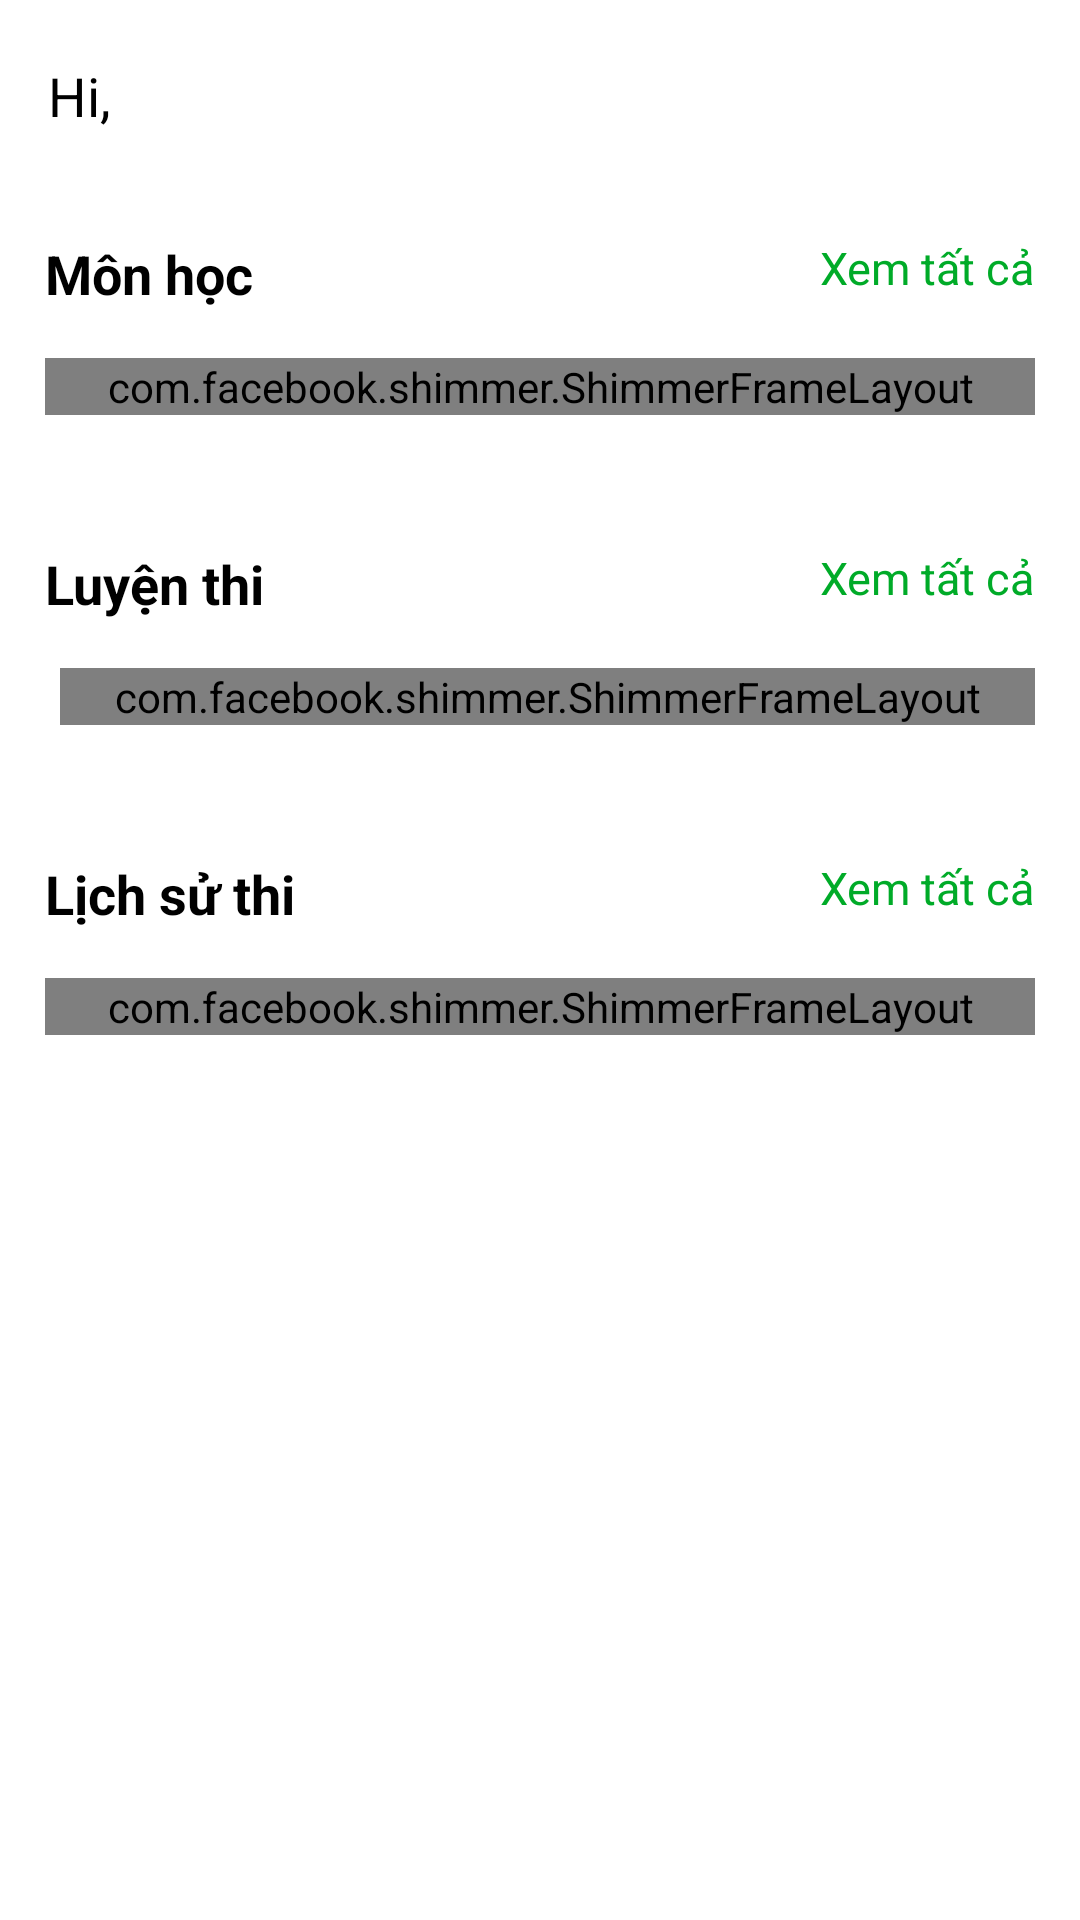

Write the Android layout XML for this screen, with the resource values it uses.
<!-- AndroidManifest.xml: application theme Theme.FIT_Exam -->
<!-- res/layout/fragment_home.xml -->
<?xml version="1.0" encoding="utf-8"?>
<FrameLayout xmlns:android="http://schemas.android.com/apk/res/android"
    xmlns:tools="http://schemas.android.com/tools"
    android:layout_width="match_parent"
    android:layout_height="match_parent"
    android:background="@color/white"
    tools:context=".HomeFragment">

    <LinearLayout xmlns:app="http://schemas.android.com/apk/res-auto"
        android:layout_width="match_parent"
        android:layout_height="match_parent"
        android:orientation="vertical"
        tools:ignore="UselessParent">

        <com.google.android.material.card.MaterialCardView
            android:layout_width="match_parent"
            android:layout_height="wrap_content"
            app:cardCornerRadius="0dp"
            app:strokeWidth="0dp">

            <com.google.android.material.appbar.AppBarLayout
                android:layout_width="match_parent"
                android:layout_height="wrap_content"
                android:background="@color/white">

                <androidx.appcompat.widget.Toolbar
                    android:id="@+id/toolbar"
                    android:layout_width="match_parent"
                    android:layout_height="?attr/actionBarSize">

                    <TextView
                        android:layout_width="wrap_content"
                        android:layout_height="wrap_content"
                        android:text="Hi, "
                        android:textColor="@color/black"
                        android:textSize="18sp" />

                    <TextView
                        android:id="@+id/fullName"
                        android:layout_width="wrap_content"
                        android:layout_height="wrap_content"
                        android:textColor="@color/green_nlu"
                        android:textSize="18sp"
                        android:textStyle="bold" />

                </androidx.appcompat.widget.Toolbar>
            </com.google.android.material.appbar.AppBarLayout>
        </com.google.android.material.card.MaterialCardView>

        <ScrollView
            android:layout_width="match_parent"
            android:layout_height="match_parent"
            android:scrollbars="none">

            <LinearLayout
                android:layout_width="match_parent"
                android:layout_height="wrap_content"
                android:layout_marginBottom="40dp"
                android:orientation="vertical"
                android:padding="15dp">

                <RelativeLayout
                    android:layout_width="match_parent"
                    android:layout_height="wrap_content">

                    <TextView
                        android:layout_width="wrap_content"
                        android:layout_height="wrap_content"
                        android:layout_centerVertical="true"
                        android:text="@string/subjects"
                        android:textColor="@color/black"
                        android:textSize="18sp"
                        android:textStyle="bold" />

                    <TextView
                        android:id="@+id/btnSee1"
                        android:layout_width="wrap_content"
                        android:layout_height="wrap_content"
                        android:layout_alignParentEnd="true"
                        android:text="@string/see_all"
                        android:textColor="@color/green_nlu"
                        android:textSize="15sp" />
                </RelativeLayout>

                <com.facebook.shimmer.ShimmerFrameLayout
                    android:id="@+id/shimmer_subjects"
                    android:layout_width="match_parent"
                    android:layout_height="wrap_content"
                    android:layout_marginTop="16dp"
                    android:layout_marginBottom="24dp">

                    <LinearLayout
                        android:layout_width="match_parent"
                        android:layout_height="match_parent"
                        android:orientation="horizontal">

                        <include layout="@layout/shimmer_subject_home_item" />

                        <include layout="@layout/shimmer_subject_home_item" />

                        <include layout="@layout/shimmer_subject_home_item" />
                    </LinearLayout>
                </com.facebook.shimmer.ShimmerFrameLayout>

                <androidx.recyclerview.widget.RecyclerView
                    android:id="@+id/recycler_subjects"
                    android:layout_width="match_parent"
                    android:layout_height="wrap_content"
                    android:layout_marginTop="16dp"
                    android:layout_marginBottom="24dp"
                    android:visibility="gone" />

                <RelativeLayout
                    android:layout_width="match_parent"
                    android:layout_height="wrap_content"
                    android:layout_marginTop="20dp">

                    <TextView
                        android:layout_width="wrap_content"
                        android:layout_height="wrap_content"
                        android:layout_centerVertical="true"
                        android:text="@string/take_exam"
                        android:textColor="@color/black"
                        android:textSize="18sp"
                        android:textStyle="bold" />

                    <TextView
                        android:id="@+id/btnSee2"
                        android:layout_width="wrap_content"
                        android:layout_height="wrap_content"
                        android:layout_alignParentEnd="true"
                        android:text="@string/see_all"
                        android:textColor="@color/green_nlu"
                        android:textSize="15sp" />
                </RelativeLayout>

                <com.facebook.shimmer.ShimmerFrameLayout
                    android:id="@+id/shimmer_take_exam"
                    android:layout_width="match_parent"
                    android:layout_height="wrap_content"
                    android:layout_marginStart="5dp"
                    android:layout_marginTop="16dp"
                    android:layout_marginBottom="24dp">

                    <LinearLayout
                        android:layout_width="match_parent"
                        android:layout_height="match_parent"
                        android:orientation="vertical">

                        <include layout="@layout/shimmer_exam_item" />

                        <include layout="@layout/shimmer_exam_item" />
                    </LinearLayout>
                </com.facebook.shimmer.ShimmerFrameLayout>

                <androidx.recyclerview.widget.RecyclerView
                    android:id="@+id/recycler_take_exam"
                    android:layout_width="match_parent"
                    android:layout_height="match_parent"
                    android:layout_marginTop="16dp"
                    android:layout_marginBottom="24dp"
                    android:visibility="gone" />

                <RelativeLayout
                    android:layout_width="match_parent"
                    android:layout_height="wrap_content"
                    android:layout_marginTop="20dp">

                    <TextView
                        android:layout_width="wrap_content"
                        android:layout_height="wrap_content"
                        android:layout_centerVertical="true"
                        android:text="@string/history"
                        android:textColor="@color/black"
                        android:textSize="18sp"
                        android:textStyle="bold" />

                    <TextView
                        android:id="@+id/btnSee3"
                        android:layout_width="wrap_content"
                        android:layout_height="wrap_content"
                        android:layout_alignParentEnd="true"
                        android:text="@string/see_all"
                        android:textColor="@color/green_nlu"
                        android:textSize="15sp" />
                </RelativeLayout>

                <com.facebook.shimmer.ShimmerFrameLayout
                    android:id="@+id/shimmer_exam_history"
                    android:layout_width="match_parent"
                    android:layout_height="wrap_content"
                    android:layout_marginTop="16dp">

                    <LinearLayout
                        android:layout_width="match_parent"
                        android:layout_height="match_parent"
                        android:orientation="vertical">

                        <include layout="@layout/shimmer_history_home_item" />

                        <include layout="@layout/shimmer_history_home_item" />
                    </LinearLayout>
                </com.facebook.shimmer.ShimmerFrameLayout>

                <androidx.recyclerview.widget.RecyclerView
                    android:id="@+id/recycler_exam_history"
                    android:layout_width="match_parent"
                    android:layout_height="match_parent"
                    android:layout_marginTop="16dp"
                    android:visibility="gone" />

            </LinearLayout>

        </ScrollView>

    </LinearLayout>

</FrameLayout>
<!-- res/layout/shimmer_subject_home_item.xml (included above) -->
<?xml version="1.0" encoding="utf-8"?>
<androidx.cardview.widget.CardView xmlns:android="http://schemas.android.com/apk/res/android"
    xmlns:app="http://schemas.android.com/apk/res-auto"
    android:id="@+id/cvSubject"
    android:layout_width="150dp"
    android:layout_height="wrap_content"
    android:layout_marginStart="2dp"
    android:layout_marginTop="2dp"
    android:layout_marginEnd="8dp"
    android:layout_marginBottom="2dp"
    app:cardBackgroundColor="@color/white"
    app:strokeColor="#F6F6F6"
    app:strokeWidth="1dp">

    <LinearLayout
        android:layout_width="match_parent"
        android:layout_height="wrap_content"
        android:orientation="vertical"
        android:padding="12dp">

        <ImageView
            android:id="@+id/subjectImage"
            android:layout_width="80dp"
            android:layout_height="80dp"
            android:layout_gravity="center"
            android:background="@color/shimmer_color" />

        <TextView
            android:id="@+id/subjectName"
            android:layout_width="match_parent"
            android:layout_height="wrap_content"
            android:layout_marginTop="10dp"
            android:background="@color/shimmer_color"
            android:textColor="@color/black"
            android:textSize="16sp" />

    </LinearLayout>

</androidx.cardview.widget.CardView>
<!-- res/layout/shimmer_exam_item.xml (included above) -->
<?xml version="1.0" encoding="utf-8"?>
<androidx.cardview.widget.CardView xmlns:android="http://schemas.android.com/apk/res/android"
    android:layout_width="match_parent"
    android:layout_height="wrap_content"
    android:layout_marginTop="2dp"
    android:layout_marginBottom="12dp"
    xmlns:app="http://schemas.android.com/apk/res-auto"
    android:id="@+id/cvExam"
    app:cardBackgroundColor="@color/white"
    app:cardCornerRadius="8dp"
    app:strokeColor="#F6F6F6"
    app:strokeWidth="1dp">

    <RelativeLayout
        android:layout_width="match_parent"
        android:layout_height="wrap_content"
        android:padding="10dp">

        <ImageView
            android:id="@+id/subjectImage"
            android:layout_width="60dp"
            android:layout_height="60dp"
            android:background="@color/shimmer_color"/>

        <LinearLayout
            android:layout_width="match_parent"
            android:layout_height="wrap_content"
            android:layout_marginStart="12dp"
            android:layout_toEndOf="@id/subjectImage"
            android:orientation="vertical">

            <TextView
                android:id="@+id/subjectName"
                android:layout_width="match_parent"
                android:layout_height="wrap_content"
                android:textColor="@color/green_nlu"
                android:background="@color/shimmer_color"
                android:textSize="17sp"
                android:textStyle="bold"/>

            <RelativeLayout
                android:layout_width="match_parent"
                android:layout_height="wrap_content"
                android:background="@color/shimmer_color"
                android:layout_marginTop="8dp">

                <TextView
                    android:id="@+id/question"
                    android:layout_width="wrap_content"
                    android:layout_height="wrap_content"
                    android:textColor="@color/black"
                    android:textSize="15sp" />

                <TextView
                    android:id="@+id/totalQuestions"
                    android:layout_width="wrap_content"
                    android:layout_height="wrap_content"
                    android:layout_toEndOf="@id/question"
                    android:layout_marginStart="20dp"
                    android:textColor="@color/black"
                    android:textSize="15sp" />
            </RelativeLayout>

            <RelativeLayout
                android:layout_width="match_parent"
                android:layout_height="wrap_content"
                android:background="@color/shimmer_color"
                android:layout_marginTop="8dp">

                <TextView
                    android:id="@+id/time"
                    android:layout_width="wrap_content"
                    android:layout_height="wrap_content"
                    android:textColor="@color/black"
                    android:textSize="15sp" />

                <TextView
                    android:id="@+id/timer"
                    android:layout_width="wrap_content"
                    android:layout_height="wrap_content"
                    android:layout_toEndOf="@id/time"
                    android:layout_marginStart="20dp"
                    android:textColor="@color/black"
                    android:textSize="15sp" />
            </RelativeLayout>



        </LinearLayout>

    </RelativeLayout>

</androidx.cardview.widget.CardView>
<!-- res/layout/shimmer_history_home_item.xml (included above) -->
<?xml version="1.0" encoding="utf-8"?>
<androidx.cardview.widget.CardView xmlns:android="http://schemas.android.com/apk/res/android"
    android:id="@+id/cvHistory"
    android:layout_width="match_parent"
    android:layout_height="wrap_content"
    android:layout_marginStart="2dp"
    android:layout_marginEnd="2dp"
    android:layout_marginTop="2dp"
    android:layout_marginBottom="8dp"
    xmlns:app="http://schemas.android.com/apk/res-auto"
    app:cardBackgroundColor="@color/white"
    app:cardCornerRadius="8dp"
    app:strokeColor="#F6F6F6"
    app:strokeWidth="1dp">

    <RelativeLayout
        android:layout_width="match_parent"
        android:layout_height="wrap_content"
        android:padding="10dp">

        <ImageView
            android:id="@+id/subjectImage"
            android:layout_width="70dp"
            android:layout_height="70dp"
            android:background="@color/shimmer_color"/>

        <LinearLayout
            android:layout_width="match_parent"
            android:layout_height="wrap_content"
            android:layout_marginStart="12dp"
            android:layout_toEndOf="@id/subjectImage"
            android:orientation="vertical">

            <TextView
                android:id="@+id/subjectName"
                android:layout_width="match_parent"
                android:layout_height="wrap_content"
                android:textColor="@color/black"
                android:background="@color/shimmer_color"
                android:textSize="17sp" />

            <TextView
                android:id="@+id/result"
                android:layout_width="match_parent"
                android:layout_height="wrap_content"
                android:layout_marginTop="8dp"
                android:background="@color/shimmer_color"
                android:textColor="@color/black"
                android:textSize="15sp" />

        </LinearLayout>

    </RelativeLayout>

</androidx.cardview.widget.CardView>
<!-- resources referenced by this layout -->
<resources>
  <color name="black">#FF000000</color>
  <color name="green_nlu">#00AB28</color>
  <color name="shimmer_color">#DDDDDD</color>
  <color name="white">#FFFFFFFF</color>
  <string name="history">Lịch sử thi</string>
  <string name="see_all">Xem tất cả</string>
  <string name="subjects">Môn học</string>
  <string name="take_exam">Luyện thi</string>
  <style name="Theme.FIT_Exam" parent="Base.Theme.FIT_Exam" />
  <style name="Base.Theme.FIT_Exam" parent="Theme.Material3.Light.NoActionBar">
          <item name="colorPrimary">@color/green_nlu</item>
          <item name="colorSecondary">@color/white</item>
          <item name="android:statusBarColor">@color/white</item>
          <item name="android:navigationBarColor">@color/white</item>
          <item name="android:windowLightStatusBar" tools:targetApi="m">true</item>
          <item name="android:windowLightNavigationBar" tools:targetApi="o_mr1">true</item>
      </style>
</resources>
